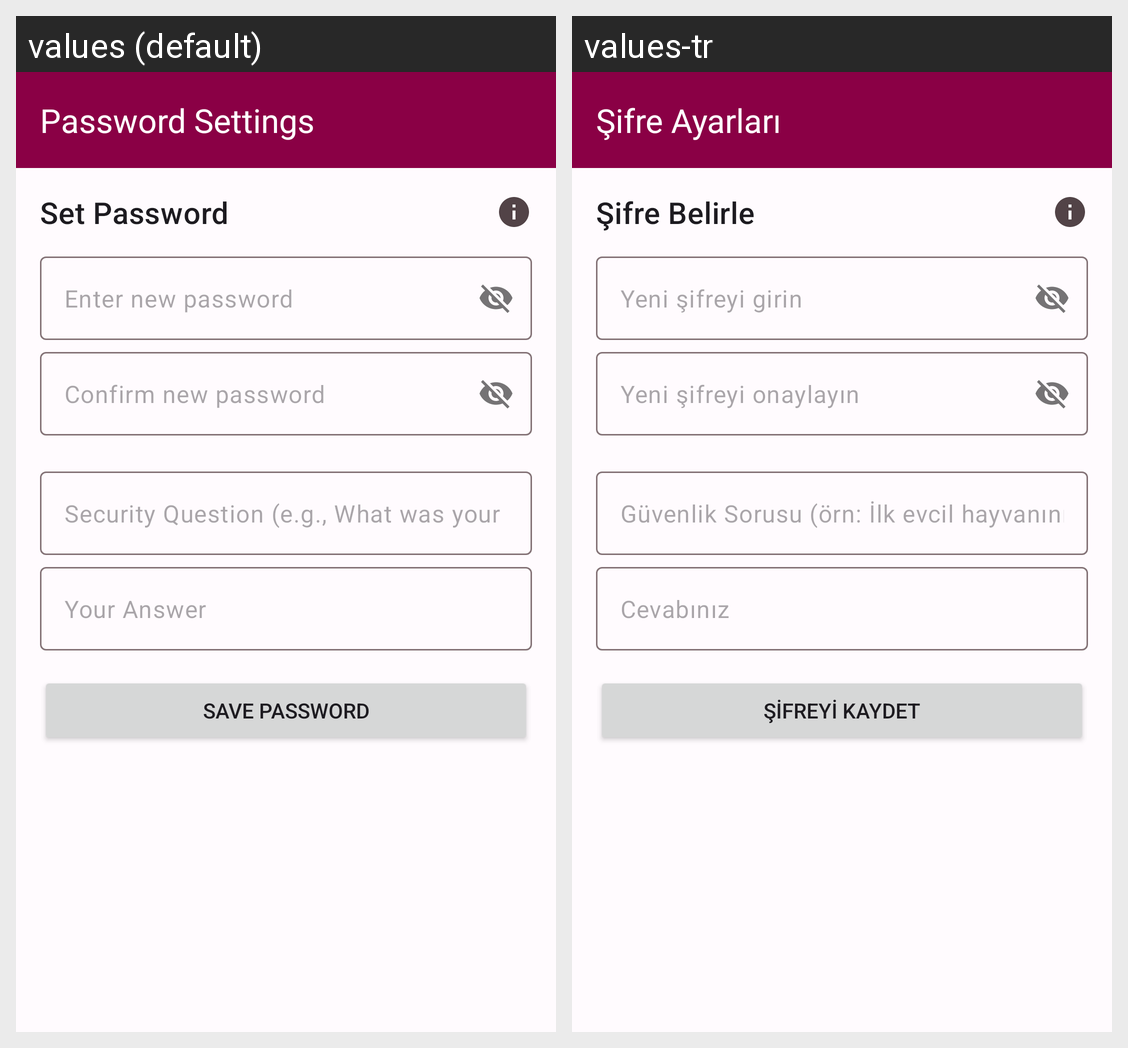

Translations of the strings shown on this Android screen, per locale in the grid:
Android screen res/layout/activity_password_settings.xml rendered under 2 locales, left to right: values (default), values-tr. Device: Nexus 5 (rendered at 1080×1920; each locale shown at half size, 540×960, under a caption strip naming it); theme Theme.AcilNotUygulamasi.
Strings drawn on this screen, with the default value and each locale's value (text and hints the layout hard-codes, and strings that could not be matched under every locale, appear in the picture but are not listed):

password_settings_title
  values: Password Settings
  values-tr: Şifre Ayarları

set_password_title
  values: Set Password
  values-tr: Şifre Belirle

enter_new_password_hint
  values: Enter new password
  values-tr: Yeni şifreyi girin

confirm_new_password_hint
  values: Confirm new password
  values-tr: Yeni şifreyi onaylayın

hint_security_question
  values: Security Question (e.g., What was your first pet's name?)
  values-tr: Güvenlik Sorusu (örn: İlk evcil hayvanınızın adı?)

hint_security_answer
  values: Your Answer
  values-tr: Cevabınız

save_password_button
  values: Save Password
  values-tr: Şifreyi Kaydet
